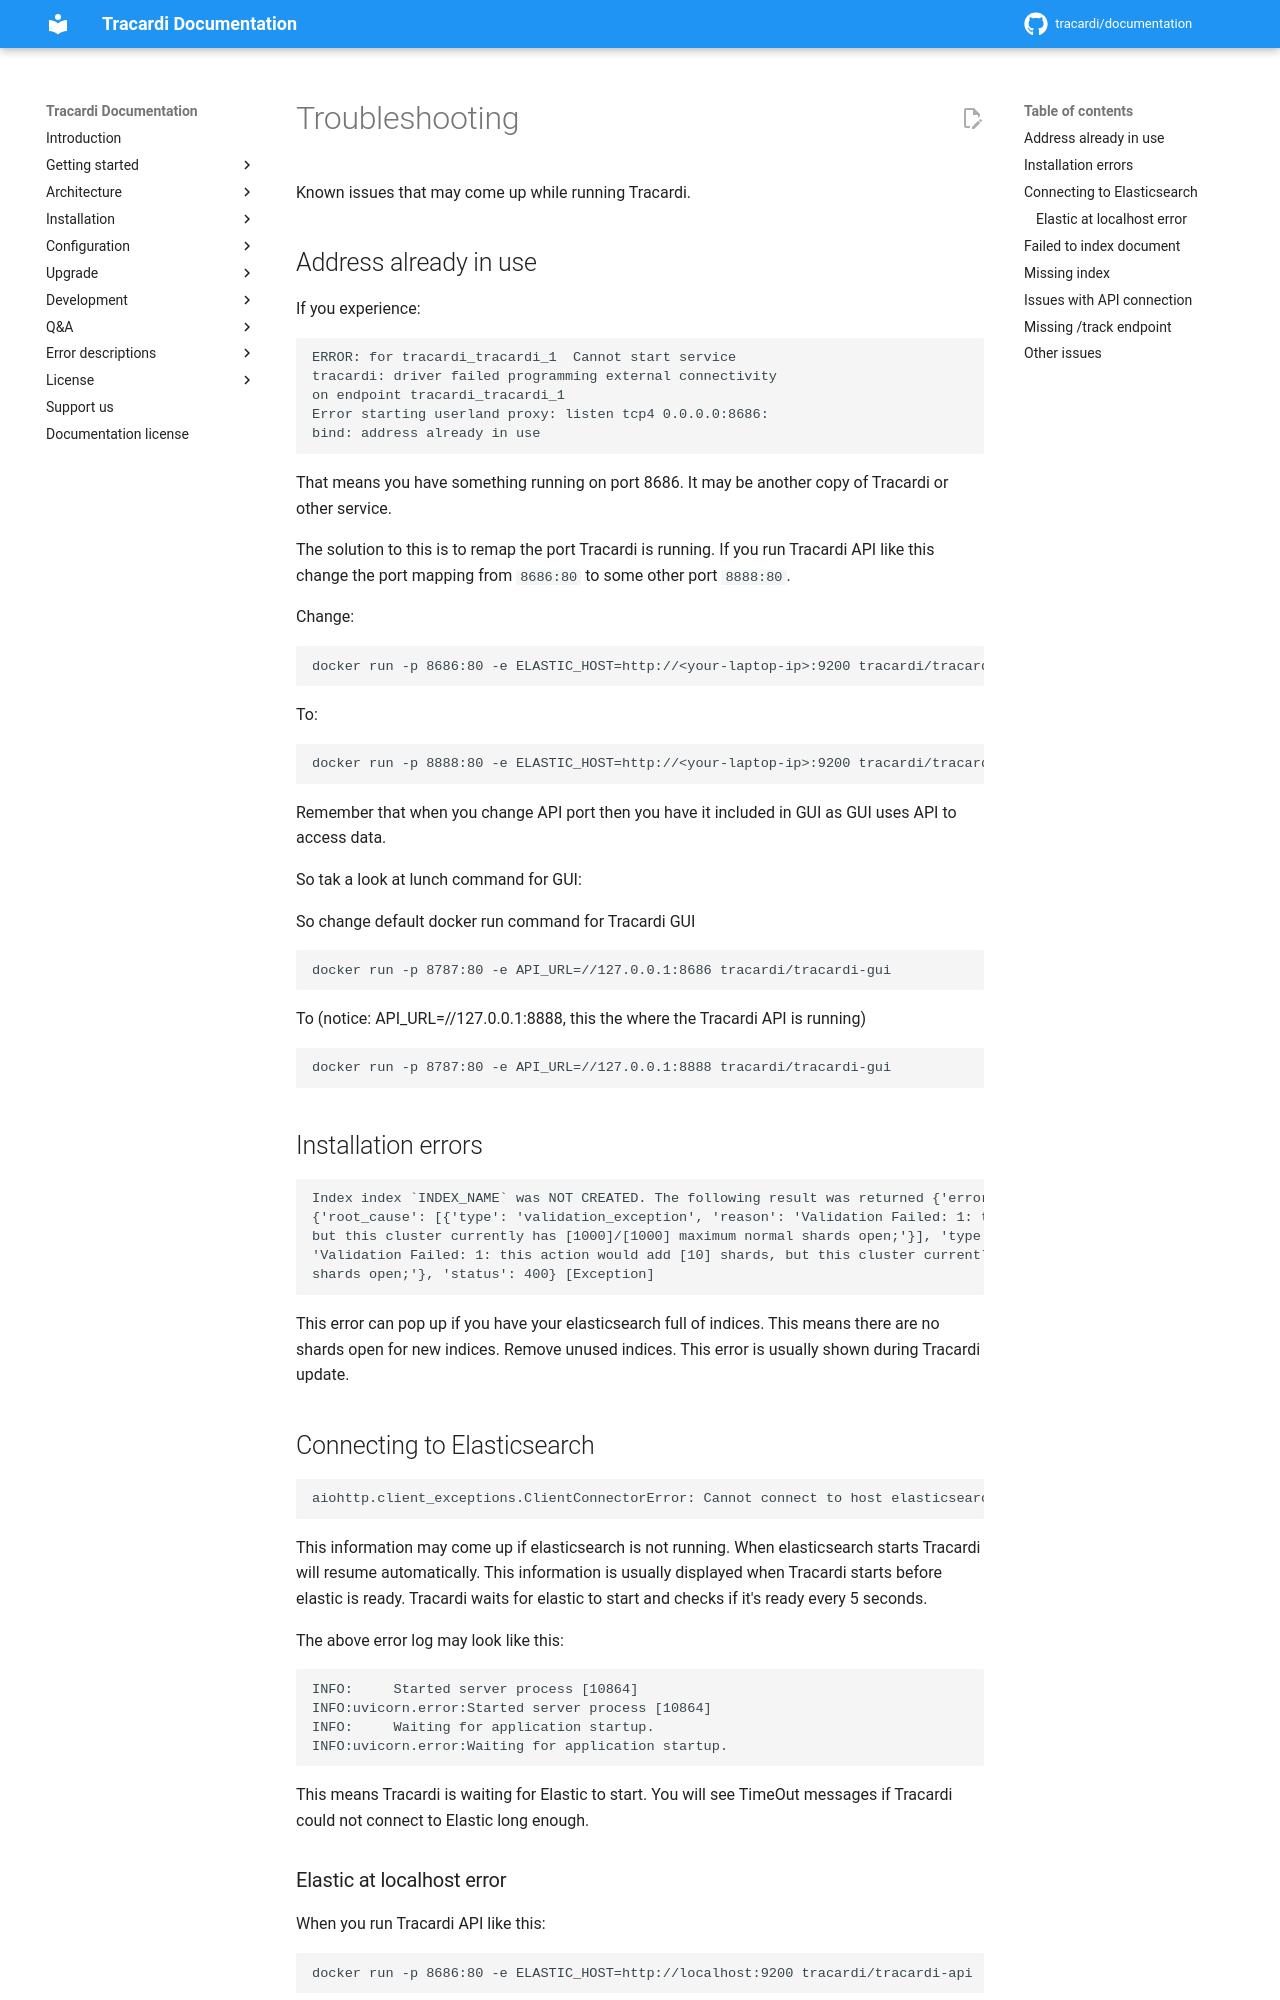

repository: Tracardi/documentation · page: 1.1.x/trouble/index.html · generator: mkdocs

# Troubleshooting

Known issues that may come up while running Tracardi.

## Address already in use

If you experience:

```
ERROR: for tracardi_tracardi_1  Cannot start service 
tracardi: driver failed programming external connectivity 
on endpoint tracardi_tracardi_1 
Error starting userland proxy: listen tcp4 0.0.0.0:8686: 
bind: address already in use
``` 

That means you have something running on port 8686. It may be another copy of Tracardi or other service.

The solution to this is to remap the port Tracardi is running. If you run Tracardi API like this change the port mapping
from `8686:80` to some other port `8888:80`.

Change:

```
docker run -p 8686:80 -e ELASTIC_HOST=http://<your-laptop-ip>:9200 tracardi/tracardi-api
```

To:

```
docker run -p 8888:80 -e ELASTIC_HOST=http://<your-laptop-ip>:9200 tracardi/tracardi-api
```

Remember that when you change API port then you have it included in GUI as GUI uses API to access data.

So tak a look at lunch command for GUI:

So change default docker run command for Tracardi GUI

```
docker run -p 8787:80 -e API_URL=//127.0.0.1:8686 tracardi/tracardi-gui
```

To (notice: API_URL=//127.0.0.1:8888, this the where the Tracardi API is running)

```
docker run -p 8787:80 -e API_URL=//127.0.0.1:8888 tracardi/tracardi-gui
```

## Installation errors

```
Index index `INDEX_NAME` was NOT CREATED. The following result was returned {'error': 
{'root_cause': [{'type': 'validation_exception', 'reason': 'Validation Failed: 1: this action would add [10] shards, 
but this cluster currently has [1000]/[1000] maximum normal shards open;'}], 'type': 'validation_exception', 'reason': 
'Validation Failed: 1: this action would add [10] shards, but this cluster currently has [1000]/[1000] maximum normal 
shards open;'}, 'status': 400} [Exception]
```

This error can pop up if you have your elasticsearch full of indices. This means there are no shards open for new indices.
Remove unused indices. This error is usually shown during Tracardi update.
